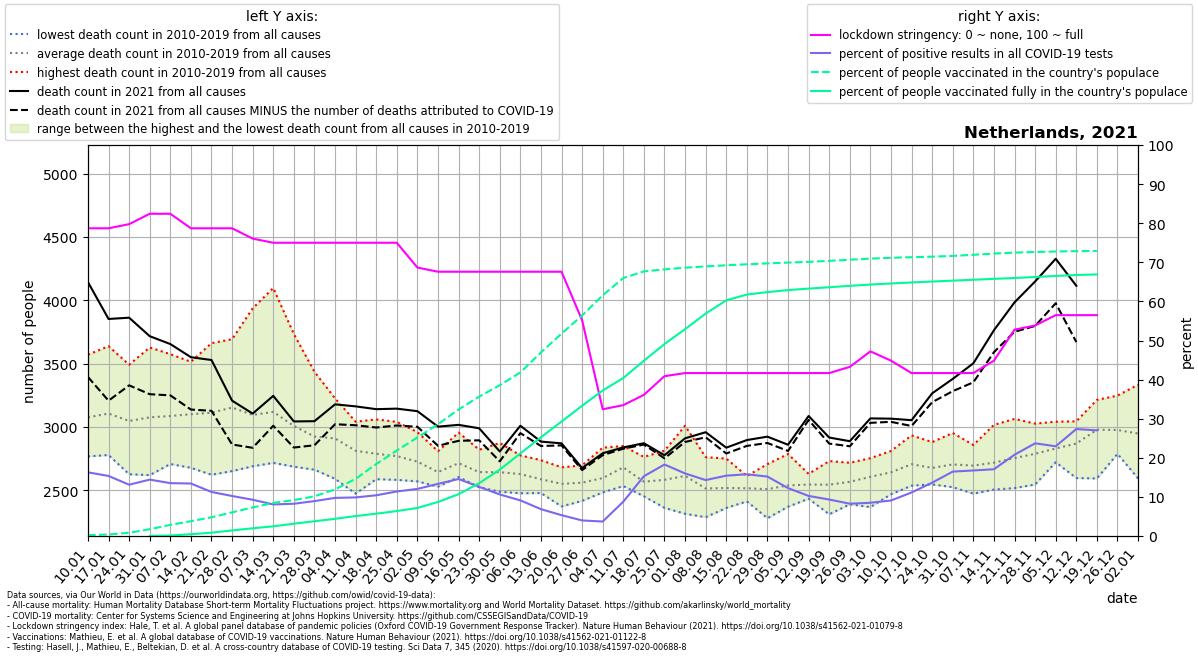

The data file committed next to this chart (first rows):
location, date, time, time_unit, deaths_2010_all_ages, deaths_2011_all_ages, deaths_2012_all_ages, deaths_2013_all_ages, deaths_2014_all_ages, deaths_2015_all_ages, deaths_2016_all_ages, deaths_2017_all_ages, deaths_2018_all_ages, deaths_2019_all_ages, deaths_2020_all_ages, deaths_2021_all_ages, new_deaths, new_cases_smoothed, new_tests_smoothed, stringency_index, people_vaccinated, people_fully_vaccinated, population, positive_test_percent
Netherlands, 2021-01-10, 1, weekly, 2767, 2918, 2942, 2947, 2770, 3259, 3175, 3570, 3344, 3061, 3103, 4143, 749.0, 7748, 47587, 78.7, 36843, , 17173094, 16.28
Netherlands, 2021-01-17, 2, weekly, 2832, 2819, 2778, 3036, 2820, 3430, 3077, 3637, 3363, 3261, 3364, 3852, 645.0, 6458, 42052, 78.7, 65557, , 17173094, 15.36
Netherlands, 2021-01-24, 3, weekly, 2848, 2626, 2790, 3012, 2742, 3378, 3063, 3491, 3365, 3153, 3157, 3862, 534.0, 5379, 41007, 79.76, 142683, , 17173094, 13.12
Netherlands, 2021-01-31, 4, weekly, 2863, 2619, 2793, 3083, 2711, 3353, 3201, 3627, 3323, 3180, 3046, 3716, 458.0, 4730, 32800, 82.41, 296978, 4144, 17173094, 14.42
Netherlands, 2021-02-07, 5, weekly, 2861, 2728, 2820, 3192, 2707, 3324, 3105, 3574, 3405, 3144, 3164, 3654, 405.0, 3959, 29282, 82.41, 487779, 20539, 17173094, 13.52
Netherlands, 2021-02-14, 6, weekly, 2831, 2677, 3036, 3143, 2858, 3271, 3036, 3446, 3514, 3186, 3196, 3550, 413.0, 3475, 25891, 78.7, 649575, 77141, 17173094, 13.42
Netherlands, 2021-02-21, 7, weekly, 2900, 2622, 3091, 3037, 2797, 3309, 3030, 3418, 3661, 3253, 3198, 3528, 401.0, 3661, 32493, 78.7, 822210, 146118, 17173094, 11.27
Netherlands, 2021-02-28, 8, weekly, 2930, 2651, 3036, 3212, 2754, 3383, 3319, 3328, 3692, 3223, 2959, 3207, 346.0, 4420, 43207, 78.7, 1038410, 244473, 17173094, 10.23
Netherlands, 2021-03-07, 9, weekly, 2756, 2689, 3066, 3171, 2713, 3210, 3185, 3152, 3936, 3066, 3098, 3105, 270.0, 4524, 48787, 76.06, 1254464, 337778, 17173094, 9.273
Netherlands, 2021-03-14, 10, weekly, 2760, 2716, 2951, 3295, 2763, 3222, 3154, 3053, 4096, 3173, 3107, 3245, 236.0, 4817, 59711, 75.0, 1453386, 425263, 17173094, 8.066
Netherlands, 2021-03-21, 11, weekly, 2686, 2727, 2892, 3041, 2769, 3090, 3063, 2845, 3733, 3228, 3218, 3043, 206.0, 5897, 71489, 75.0, 1576418, 540013, 17173094, 8.248
Netherlands, 2021-03-28, 12, weekly, 2687, 2686, 2820, 3039, 2662, 3052, 3030, 2780, 3435, 3043, 3614, 3045, 190.0, 6901, 77325, 75.0, 1744283, 647704, 17173094, 8.925
Netherlands, 2021-04-04, 13, weekly, 2590, 2736, 2795, 3066, 2691, 3085, 3038, 2853, 3225, 3014, 4458, 3178, 157.0, 7309, 74968, 75.0, 2045744, 754294, 17173094, 9.75
Netherlands, 2021-04-11, 14, weekly, 2473, 2594, 2809, 2972, 2705, 2844, 3011, 2764, 3041, 2900, 5085, 3162, 149.0, 6789, 68814, 75.0, 2511062, 876558, 17173094, 9.866
Netherlands, 2021-04-18, 15, weekly, 2587, 2650, 2759, 3059, 2591, 2888, 2773, 2809, 2862, 2901, 4982, 3140, 145.0, 7356, 70654, 75.0, 3160845, 980097, 17173094, 10.41
Netherlands, 2021-04-25, 16, weekly, 2582, 2694, 2787, 2862, 2608, 2896, 2754, 2713, 2760, 3040, 4308, 3144, 133.0, 8064, 70836, 75.0, 3752029, 1096335, 17173094, 11.38
Netherlands, 2021-05-02, 17, weekly, 2570, 2592, 2772, 2729, 2613, 2835, 2747, 2775, 2665, 2959, 3910, 3124, 123.0, 7468, 62015, 68.65, 4327424, 1230872, 17173094, 12.04
Netherlands, 2021-05-09, 18, weekly, 2535, 2543, 2611, 2560, 2528, 2678, 2753, 2772, 2645, 2808, 3383, 3002, 151.0, 7254, 54404, 67.59, 4907176, 1494582, 17173094, 13.33
Netherlands, 2021-05-16, 19, weekly, 2691, 2604, 2655, 2651, 2618, 2742, 2955, 2802, 2644, 2774, 2989, 3016, 126.0, 6303, 43269, 67.59, 5557938, 1836488, 17173094, 14.57
Netherlands, 2021-05-23, 20, weekly, 2524, 2552, 2538, 2573, 2620, 2720, 2673, 2803, 2608, 2820, 2777, 2989, 95.0, 4548, 36190, 67.59, 6122989, 2318923, 17173094, 12.57
Netherlands, 2021-05-30, 21, weekly, 2488, 2543, 2726, 2500, 2564, 2568, 2712, 2776, 2674, 2873, 2770, 2806, 78.0, 3335, 31390, 67.59, 6621622, 2915426, 17173094, 10.62
Netherlands, 2021-06-06, 22, weekly, 2568, 2476, 2560, 2603, 2510, 2661, 2686, 2704, 2775, 2733, 2732, 3009, 58.0, 2684, 29451, 67.59, 7183347, 3625588, 17173094, 9.113
Netherlands, 2021-06-13, 23, weekly, 2503, 2478, 2584, 2577, 2499, 2598, 2590, 2625, 2676, 2737, 2682, 2884, 35.0, 1751, 25508, 67.59, 8061155, 4335122, 17173094, 6.866
Netherlands, 2021-06-20, 24, weekly, 2372, 2490, 2558, 2500, 2428, 2681, 2622, 2646, 2556, 2649, 2689, 2870, 16.0, 1100, 20632, 67.59, 8890060, 5026517, 17173094, 5.329
Netherlands, 2021-06-27, 25, weekly, 2534, 2416, 2575, 2540, 2443, 2561, 2601, 2629, 2600, 2696, 2696, 2675, 16.0, 720.5, 18108, 55.16, 9685341, 5721435, 17173094, 3.979
Netherlands, 2021-07-04, 26, weekly, 2580, 2537, 2563, 2492, 2483, 2548, 2611, 2692, 2621, 2836, 2659, 2792, 15.0, 662.6, 17909, 32.41, 10571981, 6391056, 17173094, 3.7
Netherlands, 2021-07-11, 27, weekly, 2651, 2627, 2639, 2533, 2655, 2849, 2695, 2697, 2731, 2726, 2638, 2838, 10.0, 2767, 31511, 33.47, 11330094, 6938634, 17173094, 8.78
Netherlands, 2021-07-18, 28, weekly, 2499, 2515, 2452, 2461, 2570, 2588, 2630, 2519, 2675, 2763, 2619, 2871, 11.0, 8758, 57294, 36.11, 11621257, 7698925, 17173094, 15.29
Netherlands, 2021-07-25, 29, weekly, 2446, 2361, 2423, 2491, 2812, 2568, 2754, 2678, 2705, 2585, 2528, 2776, 24.0, 8553, 46757, 40.88, 11710786, 8431360, 17173094, 18.29
Netherlands, 2021-08-01, 30, weekly, 2314, 2433, 2560, 2723, 2658, 2551, 2541, 2571, 2768, 3009, 2673, 2910, 29.0, 4550, 28450, 41.67, 11784619, 9085767, 17173094, 15.99
Netherlands, 2021-08-08, 31, weekly, 2287, 2491, 2369, 2486, 2504, 2493, 2504, 2510, 2761, 2733, 2666, 2958, 40.0, 2812, 19659, 41.67, 11842382, 9769229, 17173094, 14.31
Netherlands, 2021-08-15, 32, weekly, 2381, 2360, 2362, 2389, 2541, 2546, 2560, 2657, 2750, 2630, 2642, 2836, 46.0, 2436, 15789, 41.67, 11889923, 10351661, 17173094, 15.43
Netherlands, 2021-08-22, 33, weekly, 2466, 2412, 2550, 2442, 2423, 2531, 2572, 2539, 2610, 2612, 3209, 2896, 46.0, 2422, 15348, 41.67, 11933628, 10603657, 17173094, 15.78
Netherlands, 2021-08-29, 34, weekly, 2279, 2382, 2534, 2401, 2478, 2524, 2706, 2543, 2620, 2618, 2856, 2923, 50.0, 2530, 16646, 41.67, 11973440, 10711627, 17173094, 15.2
Netherlands, 2021-09-05, 35, weekly, 2416, 2461, 2370, 2440, 2676, 2530, 2595, 2576, 2528, 2786, 2735, 2859, 49.0, 2537, 20701, 41.67, 12008766, 10800832, 17173094, 12.26
Netherlands, 2021-09-12, 36, weekly, 2433, 2520, 2543, 2482, 2629, 2513, 2587, 2573, 2611, 2556, 2692, 3086, 31.0, 2459, 23999, 41.67, 12041202, 10866109, 17173094, 10.24
Netherlands, 2021-09-19, 37, weekly, 2520, 2381, 2476, 2310, 2531, 2602, 2730, 2705, 2539, 2644, 2742, 2916, 48.0, 2219, 23788, 41.67, 12083662, 10925531, 17173094, 9.326
Netherlands, 2021-09-26, 38, weekly, 2596, 2448, 2389, 2502, 2593, 2631, 2500, 2717, 2706, 2582, 2721, 2887, 40.0, 1803, 21818, 43.26, 12133855, 10987357, 17173094, 8.261
Netherlands, 2021-10-03, 39, weekly, 2501, 2591, 2643, 2367, 2483, 2687, 2665, 2672, 2700, 2753, 2891, 3067, 35.0, 1664, 19582, 47.22, 12182963, 11043935, 17173094, 8.497
Netherlands, 2021-10-10, 40, weekly, 2602, 2468, 2525, 2578, 2638, 2744, 2686, 2645, 2810, 2717, 3002, 3065, 25.0, 1927, 21215, 44.84, 12218885, 11091494, 17173094, 9.081
Netherlands, 2021-10-17, 41, weekly, 2546, 2536, 2682, 2606, 2613, 2698, 2933, 2765, 2762, 2912, 3022, 3053, 46.0, 2918, 26213, 41.67, 12244844, 11135587, 17173094, 11.13
Netherlands, 2021-10-24, 42, weekly, 2563, 2549, 2666, 2546, 2649, 2712, 2744, 2710, 2742, 2880, 3222, 3265, 70.0, 4134, 30294, 41.67, 12269475, 11175848, 17173094, 13.65
Netherlands, 2021-10-31, 43, weekly, 2606, 2660, 2524, 2676, 2565, 2833, 2952, 2678, 2673, 2869, 3448, 3379, 97.0, 6187, 37567, 41.67, 12300968, 11215417, 17173094, 16.47
Netherlands, 2021-11-07, 44, weekly, 2558, 2651, 2652, 2473, 2645, 2828, 2732, 2729, 2816, 2857, 3687, 3502, 150.0, 8497, 50689, 41.67, 12350631, 11255128, 17173094, 16.76
Netherlands, 2021-11-14, 45, weekly, 2543, 2567, 2689, 2505, 2648, 2697, 2909, 2801, 2801, 3016, 3589, 3763, 173.0, 12149, 71160, 44.84, 12403960, 11293752, 17173094, 17.07
Netherlands, 2021-11-21, 46, weekly, 2517, 2695, 2730, 2573, 2775, 2606, 2899, 2920, 2760, 3063, 3580, 3983, 232.0, 17810, 85689, 52.78, 12445963, 11331988, 17173094, 20.78
Netherlands, 2021-11-28, 47, weekly, 2545, 2743, 2730, 2559, 2779, 2809, 2911, 2919, 2856, 3026, 3335, 4148, 351.0, 22155, 93477, 53.84, 12474777, 11375602, 17173094, 23.7
Netherlands, 2021-12-05, 48, weekly, 2740, 2782, 2737, 2740, 2779, 2721, 2953, 2891, 2910, 3041, 3405, 4327, 351.0, 21751, 94799, 56.48, 12495296, 11421072, 17173094, 22.94
Netherlands, 2021-12-12, 49, weekly, 2834, 2788, 2775, 2596, 2868, 2762, 3044, 3024, 2973, 3019, 3530, 4114, 444.0, 20289, 74167, 56.48, 12510363, 11464630, 17173094, 27.36
Netherlands, 2021-12-19, 50, weekly, 2873, 2919, 2913, 2593, 3094, 2852, 3138, 3213, 3016, 3166, 3615, , 356.0, 15630, 57850, 56.48, 12517433, 11487465, 17173094, 27.02
Netherlands, 2021-12-26, 51, weekly, 2834, 2811, 2863, 2787, 3131, 2881, 3078, 3078, 3045, 3247, 3909, , 66.0, 13754, , , , , 17173094, 
Netherlands, 2022-01-02, 52, weekly, 2888, 2827, 3006, 2751, 2962, 2593, 3333, 3191, 2904, 3022, 3867, , , , , , , , , 
